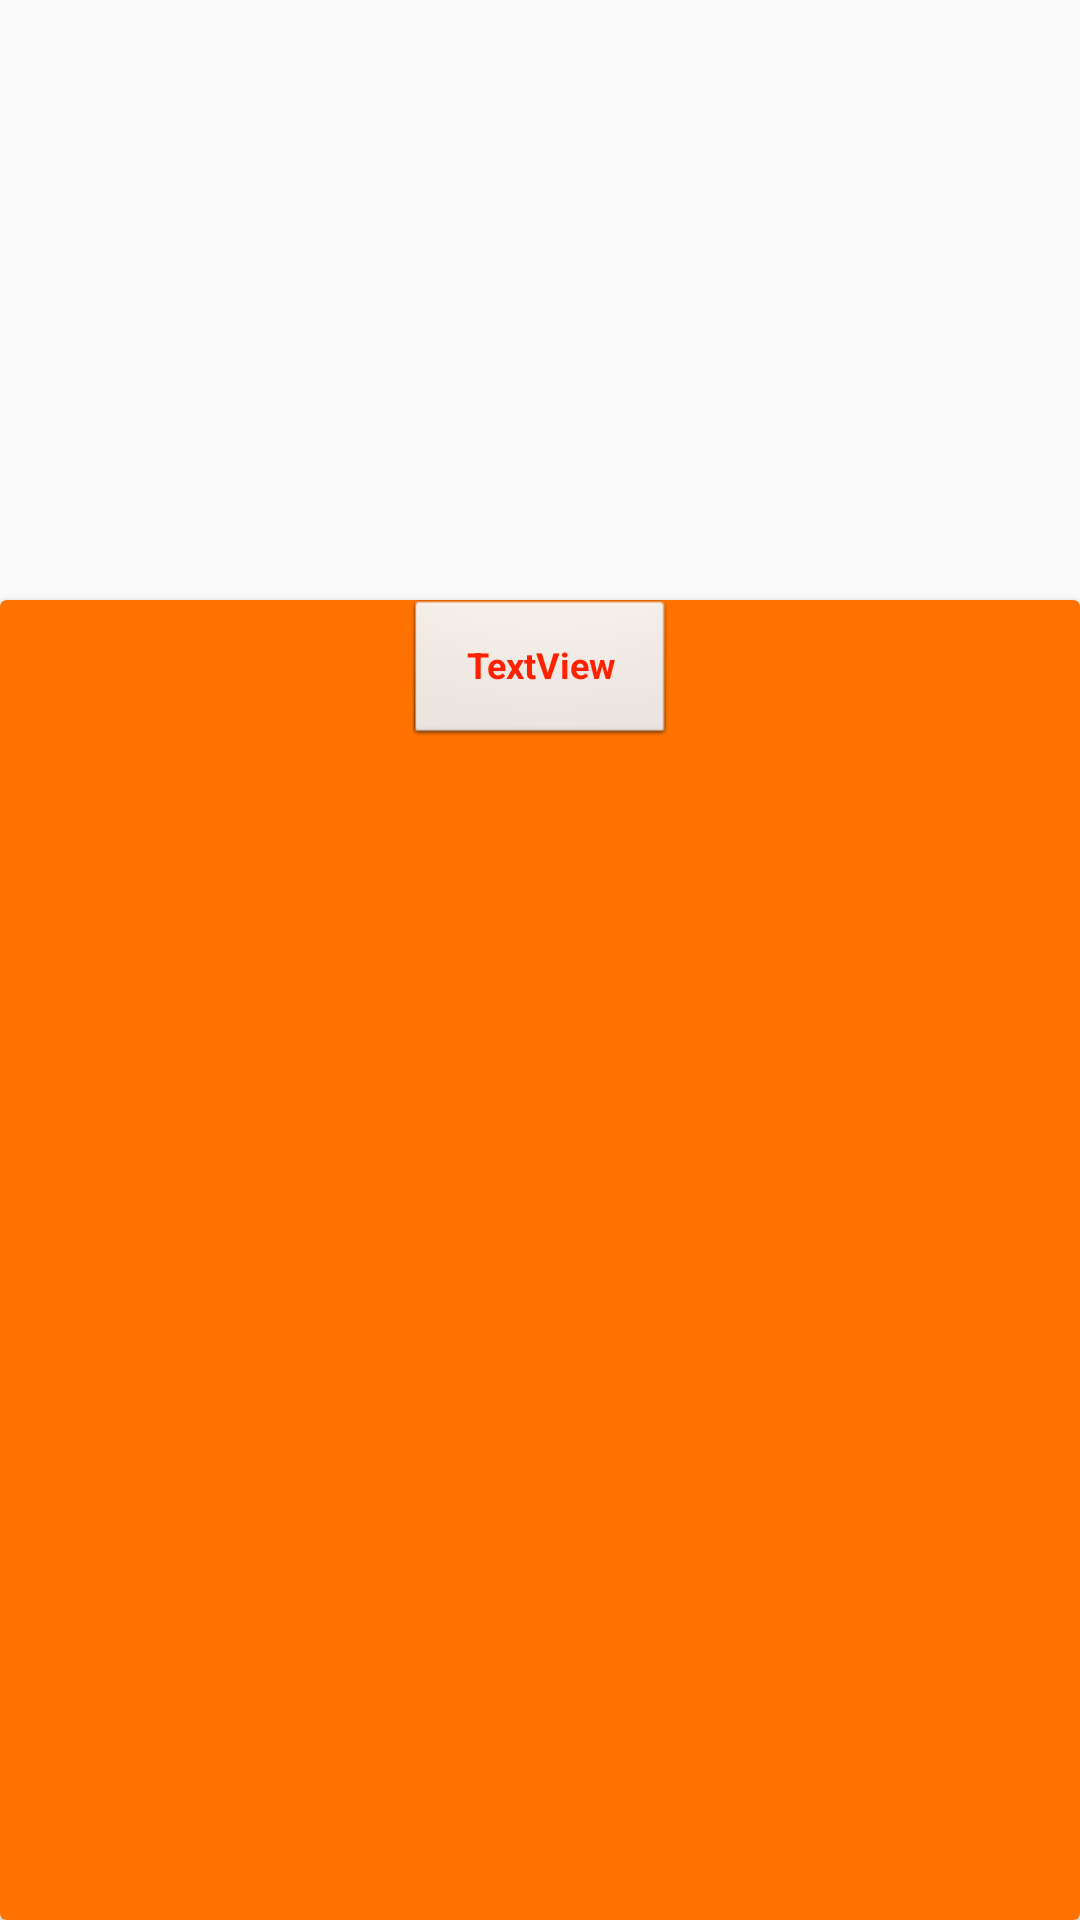

Here is an Android app screen rendered from its layout file. Give the layout XML and the strings, colors and styles it references.
<!-- AndroidManifest.xml: application theme AppTheme -->
<!-- res/layout/elements.xml -->
<?xml version="1.0" encoding="utf-8"?>
<LinearLayout xmlns:android="http://schemas.android.com/apk/res/android"
    xmlns:app="http://schemas.android.com/apk/res-auto"
    android:orientation="vertical"
    android:layout_width="match_parent"
    android:layout_height="match_parent">


    <androidx.cardview.widget.CardView
        android:layout_width="match_parent"
        android:layout_height="match_parent"
        android:layout_marginTop="200dp"
        app:cardBackgroundColor="@color/colorPrimary"
        >

        <LinearLayout
            android:layout_width="match_parent"
            android:layout_height="match_parent"

            android:orientation="vertical"
           >

            <Button
                android:id="@+id/btnFileName"
                style="@style/buttonStyle"
                android:layout_width="wrap_content"
                android:layout_height="wrap_content"
                android:layout_gravity="center"
                android:text="TextView"
                />
        </LinearLayout>
    </androidx.cardview.widget.CardView>
</LinearLayout>
<!-- resources referenced by this layout -->
<resources>
  <color name="colorPrimary">#FF7200</color>
  <style name="buttonStyle" parent="@android:style/Widget.Button.Small">
          <item name="android:textColor">#FF2100</item>
          <item name="android:textSize">12sp</item>
          <item name="android:textStyle">bold</item>
  
      </style>
  <style name="AppTheme" parent="Theme.AppCompat.Light.DarkActionBar">
          
          <item name="colorPrimary">@color/colorPrimary</item>
          <item name="colorPrimaryDark">@color/colorPrimaryDark</item>
          <item name="colorAccent">@color/colorAccent</item>
      </style>
  <color name="colorPrimaryDark">#F38329</color>
  <color name="colorAccent">#D81B60</color>
</resources>
